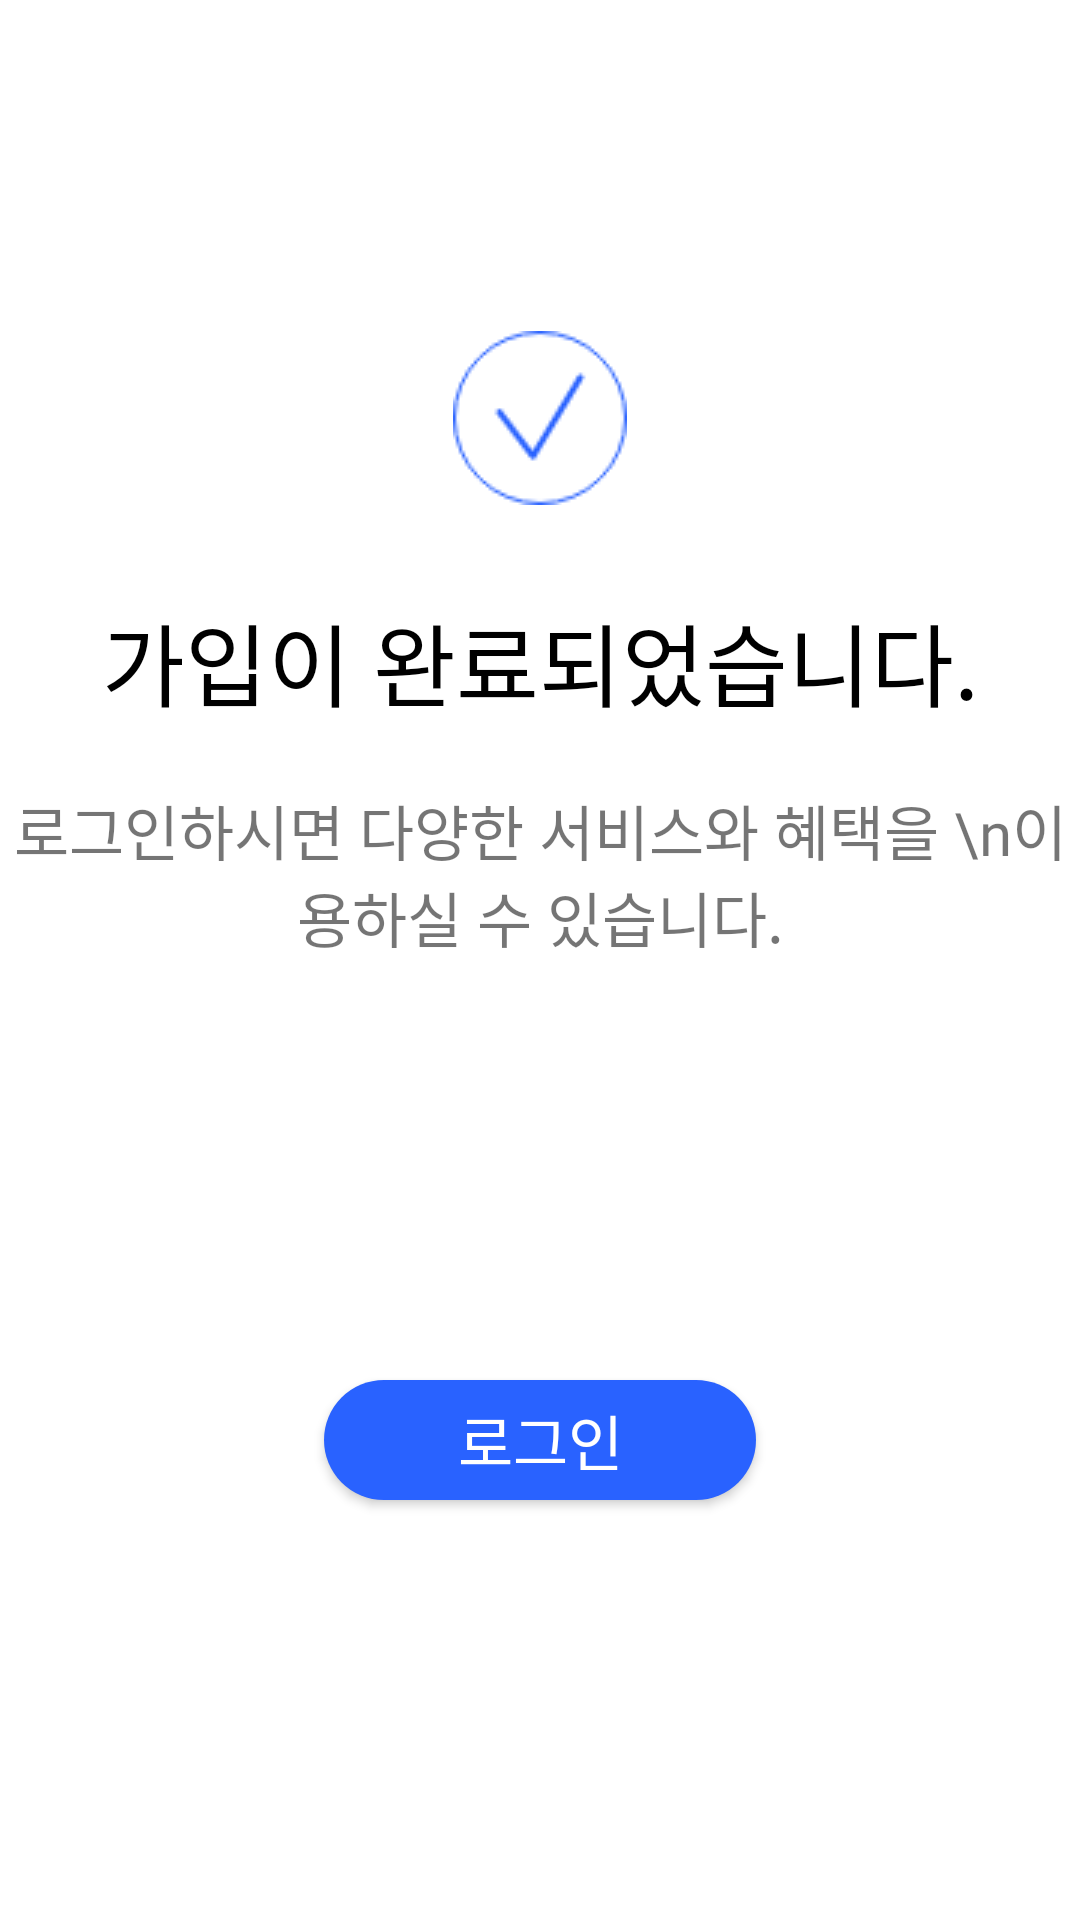

Here is an Android app screen rendered from its layout file. Give the layout XML and the strings, colors and styles it references.
<!-- AndroidManifest.xml: application theme Theme.Village -->
<!-- res/layout/activity_signup_success.xml -->
<?xml version="1.0" encoding="utf-8"?>
<androidx.constraintlayout.widget.ConstraintLayout xmlns:android="http://schemas.android.com/apk/res/android"
    xmlns:app="http://schemas.android.com/apk/res-auto"
    xmlns:tools="http://schemas.android.com/tools"
    android:layout_width="match_parent"
    android:layout_height="match_parent"
    tools:context=".screen.signup.SignupSuccess">

    <ImageView
        android:layout_width="wrap_content"
        android:layout_height="wrap_content"
        android:src="@drawable/signup_complete"
        app:layout_constraintBottom_toTopOf="@id/signupTv1"
        app:layout_constraintLeft_toLeftOf="parent"
        app:layout_constraintRight_toRightOf="parent"
        android:layout_margin="30dp"
        />

    <TextView
        android:id="@+id/signupTv1"
        android:layout_width="match_parent"
        android:layout_height="wrap_content"
        android:gravity="center"
        android:text="가입이 완료되었습니다."
        android:textColor="#000000"
        android:textSize="30sp"
        android:fontFamily="@font/ns_r"
        app:layout_constraintBottom_toTopOf="@id/signupTv2"
        android:layout_margin="20dp"
        />

    <TextView
        android:id="@+id/signupTv2"
        android:layout_width="match_parent"
        android:layout_height="wrap_content"
        android:text="로그인하시면 다양한 서비스와 혜택을 \n이용하실 수 있습니다."
        android:gravity="center"
        android:textSize="20sp"
        android:fontFamily="@font/ns_r"
        app:layout_constraintTop_toTopOf="parent"
        app:layout_constraintBottom_toBottomOf="parent"
        app:layout_constraintVertical_bias="0.45"
        />

    <Button
        android:id="@+id/signupBtn"
        android:layout_width="144dp"
        android:layout_height="40dp"
        android:text="로그인"
        android:textSize="20sp"
        android:textColor="#fff"
        android:fontFamily="@font/ns_r"
        android:background="@drawable/login_button"
        app:layout_constraintTop_toBottomOf="@id/signupTv2"
        app:layout_constraintBottom_toBottomOf="parent"
        app:layout_constraintLeft_toLeftOf="parent"
        app:layout_constraintRight_toRightOf="parent"
        />
</androidx.constraintlayout.widget.ConstraintLayout>
<!-- resources referenced by this layout -->
<resources>
  <!-- drawable login_button (drawable) -->
  <?xml version="1.0" encoding="utf-8"?>
  <shape xmlns:android="http://schemas.android.com/apk/res/android">
      <solid android:color="#2962ff"/>
      <corners android:radius="22dp"/>
  </shape>
  <!-- drawable signup_complete: png bitmap (drawable, 2362 bytes) -->
  <style name="Theme.Village" parent="Theme.AppCompat.Light">
          
          <item name="colorPrimary">#2962ff</item>
          <item name="colorPrimaryDark">#2654a2</item>
          <item name="colorPrimaryVariant">@color/purple_700</item>
          <item name="colorOnPrimary">@color/white</item>
  
          
          <item name="colorSecondary">@color/teal_200</item>
          <item name="colorSecondaryVariant">@color/teal_700</item>
          <item name="colorOnSecondary">@color/black</item>
          
          <item name="android:windowBackground">@color/white</item>
          <item name="android:statusBarColor" tools:targetApi="l">@color/colorPrimaryDark</item>
          
          <item name="windowActionBar">false</item>
          <item name="windowNoTitle">true</item>
          
      </style>
  <color name="purple_700">#FF3700B3</color>
  <color name="white">#FFFFFFFF</color>
  <color name="teal_200">#FF03DAC5</color>
  <color name="teal_700">#FF018786</color>
  <color name="black">#FF000000</color>
  <!-- not gathered from this repository: default colours our renderer supplied (Android Studio template values) -->
  <color name="colorPrimaryDark">#FF3700B3</color>
</resources>
